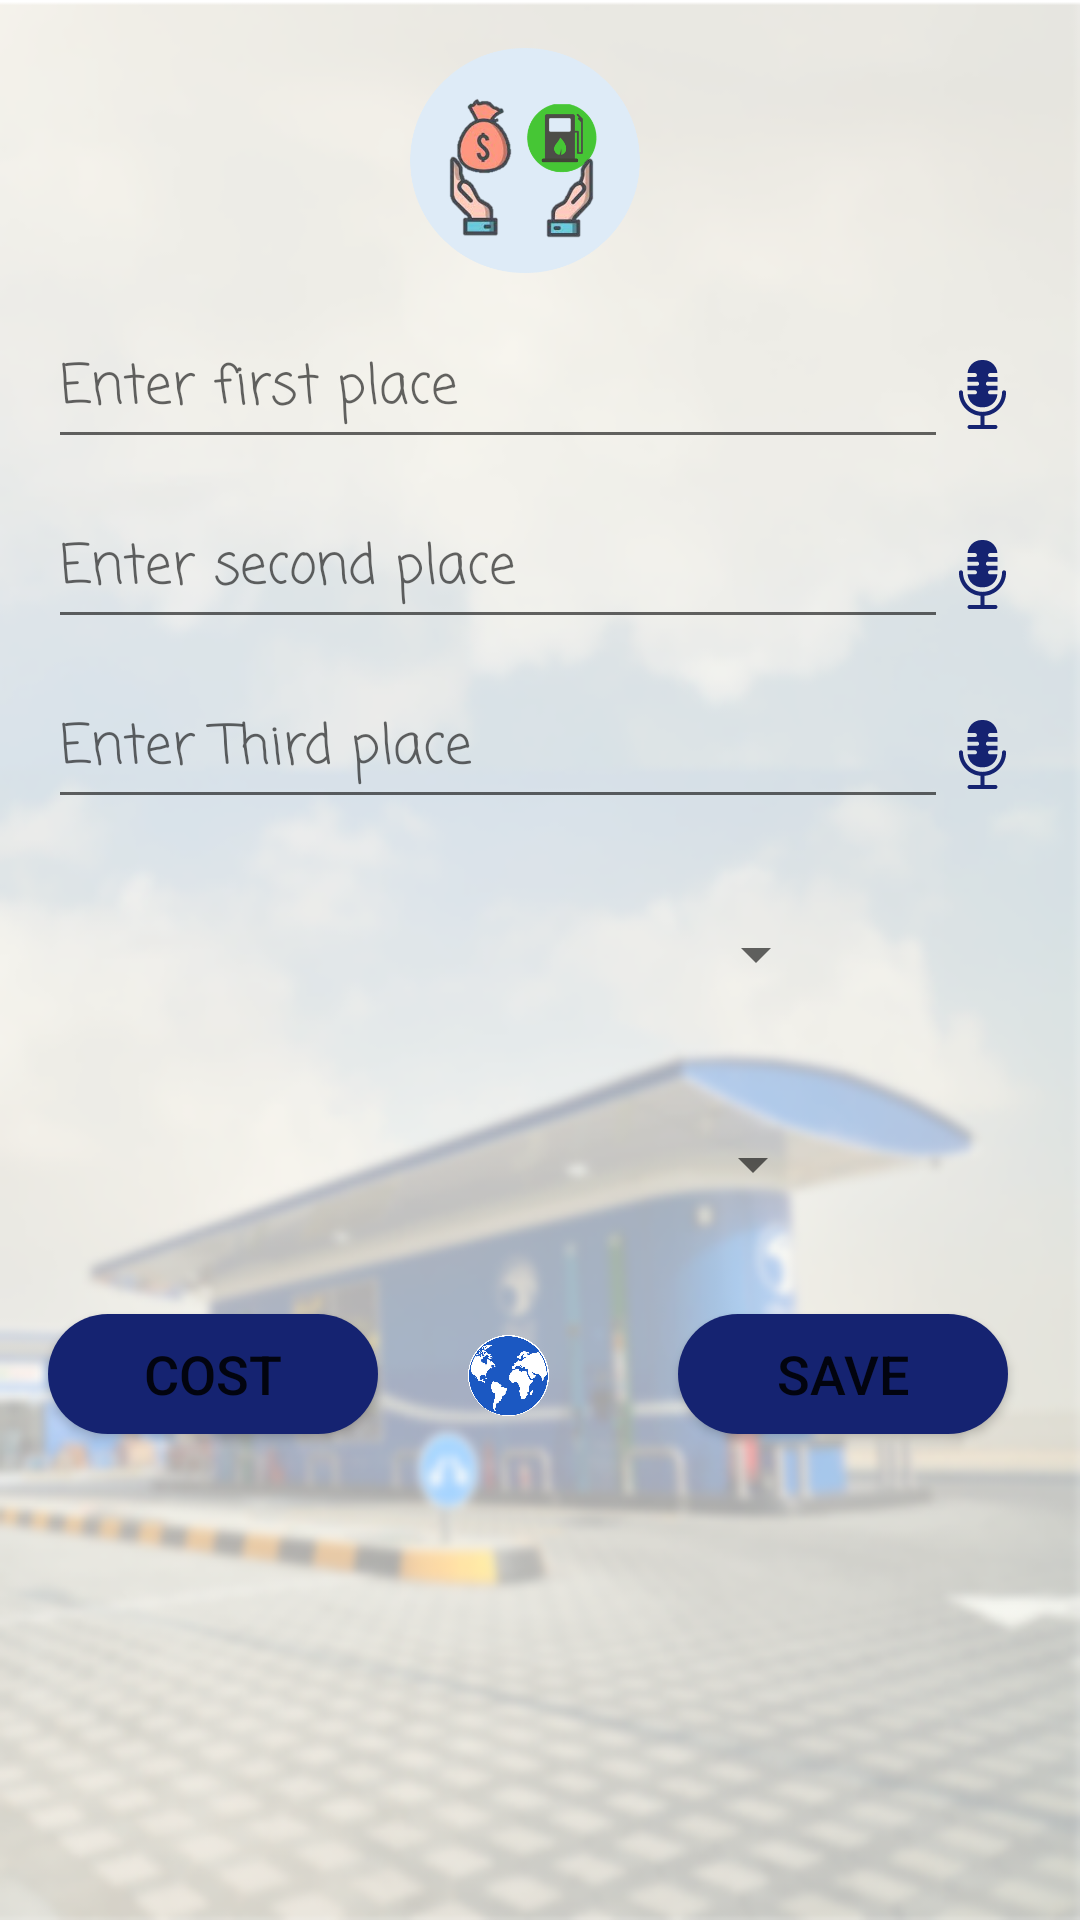

The Android layout XML behind this screen, and the referenced resources:
<!-- AndroidManifest.xml: application theme Theme.ApplicationPetrol -->
<!-- res/layout/activity_main2.xml -->
<?xml version="1.0" encoding="utf-8"?>
<androidx.constraintlayout.widget.ConstraintLayout xmlns:android="http://schemas.android.com/apk/res/android"
    xmlns:app="http://schemas.android.com/apk/res-auto"
    xmlns:tools="http://schemas.android.com/tools"
    android:layout_width="match_parent"
    android:layout_height="wrap_content"
    android:background="@drawable/light"
    android:onClick="speach4"
    android:paddingEnd="10dp"
    tools:context=".MainActivity2">

    <ImageView
        android:id="@+id/imageView8"
        android:layout_width="23dp"
        android:layout_height="43dp"
        app:layout_constraintBottom_toBottomOf="@+id/placeText5"
        app:layout_constraintStart_toEndOf="@+id/placeText5"
        app:srcCompat="@drawable/ic_mic" />

    <ImageView
        android:id="@+id/imageView6"
        android:layout_width="23dp"
        android:layout_height="43dp"
        android:onClick="speach3"
        app:layout_constraintBottom_toBottomOf="@+id/placeText4"
        app:layout_constraintStart_toEndOf="@+id/placeText4"
        app:srcCompat="@drawable/ic_mic" />

    <ImageView
        android:id="@+id/imageView3"
        android:layout_width="27dp"
        android:layout_height="41dp"
        android:layout_marginStart="30dp"
        android:onClick="map"
        app:layout_constraintStart_toEndOf="@+id/costButton2"
        app:layout_constraintTop_toTopOf="@+id/costButton2"
        app:srcCompat="@drawable/map" />

    <EditText
        android:id="@+id/placeText5"
        android:layout_width="300dp"
        android:layout_height="50dp"
        android:layout_marginStart="16dp"
        android:layout_marginTop="10dp"
        android:layout_marginEnd="16dp"
        android:ems="10"
        android:fontFamily="casual"
        android:hint="Enter Third place"
        android:inputType="textPersonName"
        app:layout_constraintEnd_toEndOf="parent"
        app:layout_constraintHorizontal_bias="0.0"
        app:layout_constraintStart_toStartOf="parent"
        app:layout_constraintTop_toBottomOf="@+id/placeText4" />

    <EditText
        android:id="@+id/placeText4"
        android:layout_width="300dp"
        android:layout_height="50dp"
        android:layout_marginStart="16dp"
        android:layout_marginTop="10dp"
        android:layout_marginEnd="16dp"
        android:ems="10"
        android:fontFamily="casual"
        android:hint="Enter second place"
        android:inputType="textPersonName"
        app:layout_constraintEnd_toEndOf="parent"
        app:layout_constraintHorizontal_bias="0.0"
        app:layout_constraintStart_toStartOf="parent"
        app:layout_constraintTop_toBottomOf="@+id/placeText3" />

    <EditText
        android:id="@+id/placeText3"
        android:layout_width="300dp"
        android:layout_height="50dp"
        android:layout_marginStart="16dp"
        android:layout_marginTop="12dp"
        android:ems="10"
        android:fontFamily="casual"
        android:hint="Enter first place"
        android:inputType="textPersonName"
        app:layout_constraintStart_toStartOf="parent"
        app:layout_constraintTop_toBottomOf="@+id/imageView2" />

    <ImageView
        android:id="@+id/imageView2"
        android:layout_width="240dp"
        android:layout_height="75dp"
        android:layout_marginStart="16dp"
        android:layout_marginTop="16dp"
        android:layout_marginEnd="16dp"
        app:layout_constraintEnd_toEndOf="parent"
        app:layout_constraintStart_toStartOf="parent"
        app:layout_constraintTop_toTopOf="parent"
        app:srcCompat="@drawable/logo" />

    <Button
        android:id="@+id/costButton2"
        android:layout_width="110dp"
        android:layout_height="40dp"
        android:layout_marginStart="16dp"
        android:layout_marginTop="25dp"
        android:background="@drawable/shape"
        android:backgroundTint="#4CAF50"
        android:onClick="cost"
        android:text="COST"
        android:textSize="18sp"
        app:backgroundTint="#152371"
        app:layout_constraintStart_toStartOf="parent"
        app:layout_constraintTop_toBottomOf="@+id/carType2" />

    <Spinner
        android:id="@+id/petprice2"
        android:layout_width="260dp"
        android:layout_height="50dp"
        android:layout_marginTop="20dp"
        app:layout_constraintStart_toStartOf="@+id/placeText5"
        app:layout_constraintTop_toBottomOf="@+id/placeText5" />

    <Spinner
        android:id="@+id/carType2"
        android:layout_width="270dp"
        android:layout_height="50dp"

        android:layout_marginStart="5dp"
        android:layout_marginTop="20dp"
        android:paddingStart="10dp"
        app:layout_constraintStart_toStartOf="parent"
        app:layout_constraintTop_toBottomOf="@+id/petprice2" />

    <TextView
        android:id="@+id/resultText2"
        android:layout_width="340dp"
        android:layout_height="195dp"
        android:layout_marginStart="20dp"
        android:layout_marginTop="8dp"
        android:layout_marginEnd="8dp"
        android:layout_marginBottom="35dp"
        android:fontFamily="casual"
        android:gravity="clip_horizontal|center_vertical"
        android:paddingStart="10dp"
        android:textSize="18sp"
        app:layout_constraintBottom_toBottomOf="parent"
        app:layout_constraintEnd_toEndOf="parent"
        app:layout_constraintHorizontal_bias="0.0"
        app:layout_constraintStart_toStartOf="parent"
        app:layout_constraintTop_toBottomOf="@+id/costButton2" />

    <Button
        android:id="@+id/addButton"
        android:layout_width="110dp"
        android:layout_height="40dp"
        android:layout_marginStart="100dp"
        android:layout_marginTop="25dp"
        android:background="@drawable/shape"
        android:backgroundTint="#4CAF50"
        android:onClick="add"
        android:text="SAVE"
        android:textSize="18sp"
        app:backgroundTint="#152371"
        app:layout_constraintStart_toEndOf="@+id/costButton2"
        app:layout_constraintTop_toBottomOf="@+id/carType2" />

    <TextView
        android:id="@+id/costText2"
        android:layout_width="0dp"
        android:layout_height="13dp"
        android:visibility="invisible"
        app:layout_constraintEnd_toEndOf="parent"
        app:layout_constraintStart_toEndOf="@+id/imageView2"
        app:layout_constraintTop_toTopOf="parent" />

    <androidx.constraintlayout.widget.Guideline
        android:id="@+id/guideline10"
        android:layout_width="wrap_content"
        android:layout_height="wrap_content"
        android:orientation="vertical"
        app:layout_constraintGuide_percent="0.02" />

    <androidx.constraintlayout.widget.Guideline
        android:id="@+id/guideline11"
        android:layout_width="wrap_content"
        android:layout_height="wrap_content"
        android:orientation="vertical"
        app:layout_constraintGuide_percent="0.99" />

    <androidx.constraintlayout.widget.Guideline
        android:id="@+id/guideline12"
        android:layout_width="wrap_content"
        android:layout_height="wrap_content"
        android:orientation="horizontal"
        app:layout_constraintGuide_percent="0.02" />

    <androidx.constraintlayout.widget.Guideline
        android:id="@+id/guideline13"
        android:layout_width="wrap_content"
        android:layout_height="wrap_content"
        android:orientation="horizontal"
        app:layout_constraintGuide_percent="0.99" />

    <ImageView
        android:id="@+id/imageView"
        android:layout_width="23dp"
        android:layout_height="43dp"
        android:onClick="speach2"
        app:layout_constraintBottom_toBottomOf="@+id/placeText3"
        app:layout_constraintStart_toEndOf="@+id/placeText3"
        app:srcCompat="@drawable/ic_mic" />
</androidx.constraintlayout.widget.ConstraintLayout>
<!-- resources referenced by this layout -->
<resources>
  <!-- drawable ic_mic (drawable) -->
  <vector xmlns:android="http://schemas.android.com/apk/res/android"
      android:width="512dp"
      android:height="512dp"
      android:viewportWidth="512"
      android:viewportHeight="512">
      <path
          android:pathData="m431,240c0,-8.284 -6.716,-15 -15,-15s-15,6.716 -15,15c0,79.953 -65.047,145 -145,145s-145,-65.047 -145,-145c0,-8.284 -6.716,-15 -15,-15s-15,6.716 -15,15c0,91.442 70.501,166.716 160,174.35v67.65h-81c-8.284,0 -15,6.716 -15,15s6.716,15 15,15h192c8.284,0 15,-6.716 15,-15s-6.716,-15 -15,-15h-81v-67.65c89.499,-7.634 160,-82.908 160,-174.35z"
          android:fillColor="#152371"/>
      <path
          android:pathData="m312,255c-8.284,0 -15,-6.716 -15,-15s6.716,-15 15,-15h55v-34h-71c-8.284,0 -15,-6.716 -15,-15s6.716,-15 15,-15h71v-34h-55c-8.284,0 -15,-6.716 -15,-15s6.716,-15 15,-15h54.618c-4.541,-54.252 -49.724,-97 -104.618,-97h-12c-54.894,0 -100.078,42.749 -104.619,97h54.619c8.284,0 15,6.716 15,15s-6.716,15 -15,15h-55v34h71c8.284,0 15,6.716 15,15s-6.716,15 -15,15h-71v34h55c8.284,0 15,6.716 15,15s-6.716,15 -15,15h-54.61c4.581,53.7 49.745,96 104.61,96h12c54.865,0 100.029,-42.3 104.61,-96z"
          android:fillColor="#152371"/>
  </vector>
  <!-- drawable light: png bitmap (drawable, 161916 bytes) -->
  <!-- drawable logo: png bitmap (drawable, 98962 bytes) -->
  <!-- drawable map: png bitmap (drawable, 244564 bytes) -->
  <!-- drawable shape (drawable) -->
  <?xml version="1.0" encoding="utf-8"?>
  <shape xmlns:android="http://schemas.android.com/apk/res/android"
  android:shape="rectangle">
  
  <solid android:color="#152371"/>
  
  <corners
      android:bottomRightRadius="1000dp"
      android:topLeftRadius="1000dp"
      android:bottomLeftRadius="1000dp"
      android:topRightRadius="1000dp"/>
  
  </shape>
  <style name="Theme.ApplicationPetrol" parent="Theme.MaterialComponents.DayNight.DarkActionBar">
          
          <item name="colorPrimary">@color/purple_500</item>
          <item name="colorPrimaryVariant">@color/purple_700</item>
          <item name="colorOnPrimary">@color/white</item>
          
          <item name="colorSecondary">@color/teal_200</item>
          <item name="colorSecondaryVariant">@color/teal_700</item>
          <item name="colorOnSecondary">@color/black</item>
          
          <item name="android:statusBarColor" tools:targetApi="l">?attr/colorPrimaryVariant</item>
          
  
  
      </style>
  <color name="purple_500">#152371</color>
  <color name="purple_700">#FF000000</color>
  <color name="white">#FFFFFFFF</color>
  <color name="teal_200">#FF03DAC5</color>
  <color name="teal_700">#FF018786</color>
  <color name="black">#FF000000</color>
</resources>
